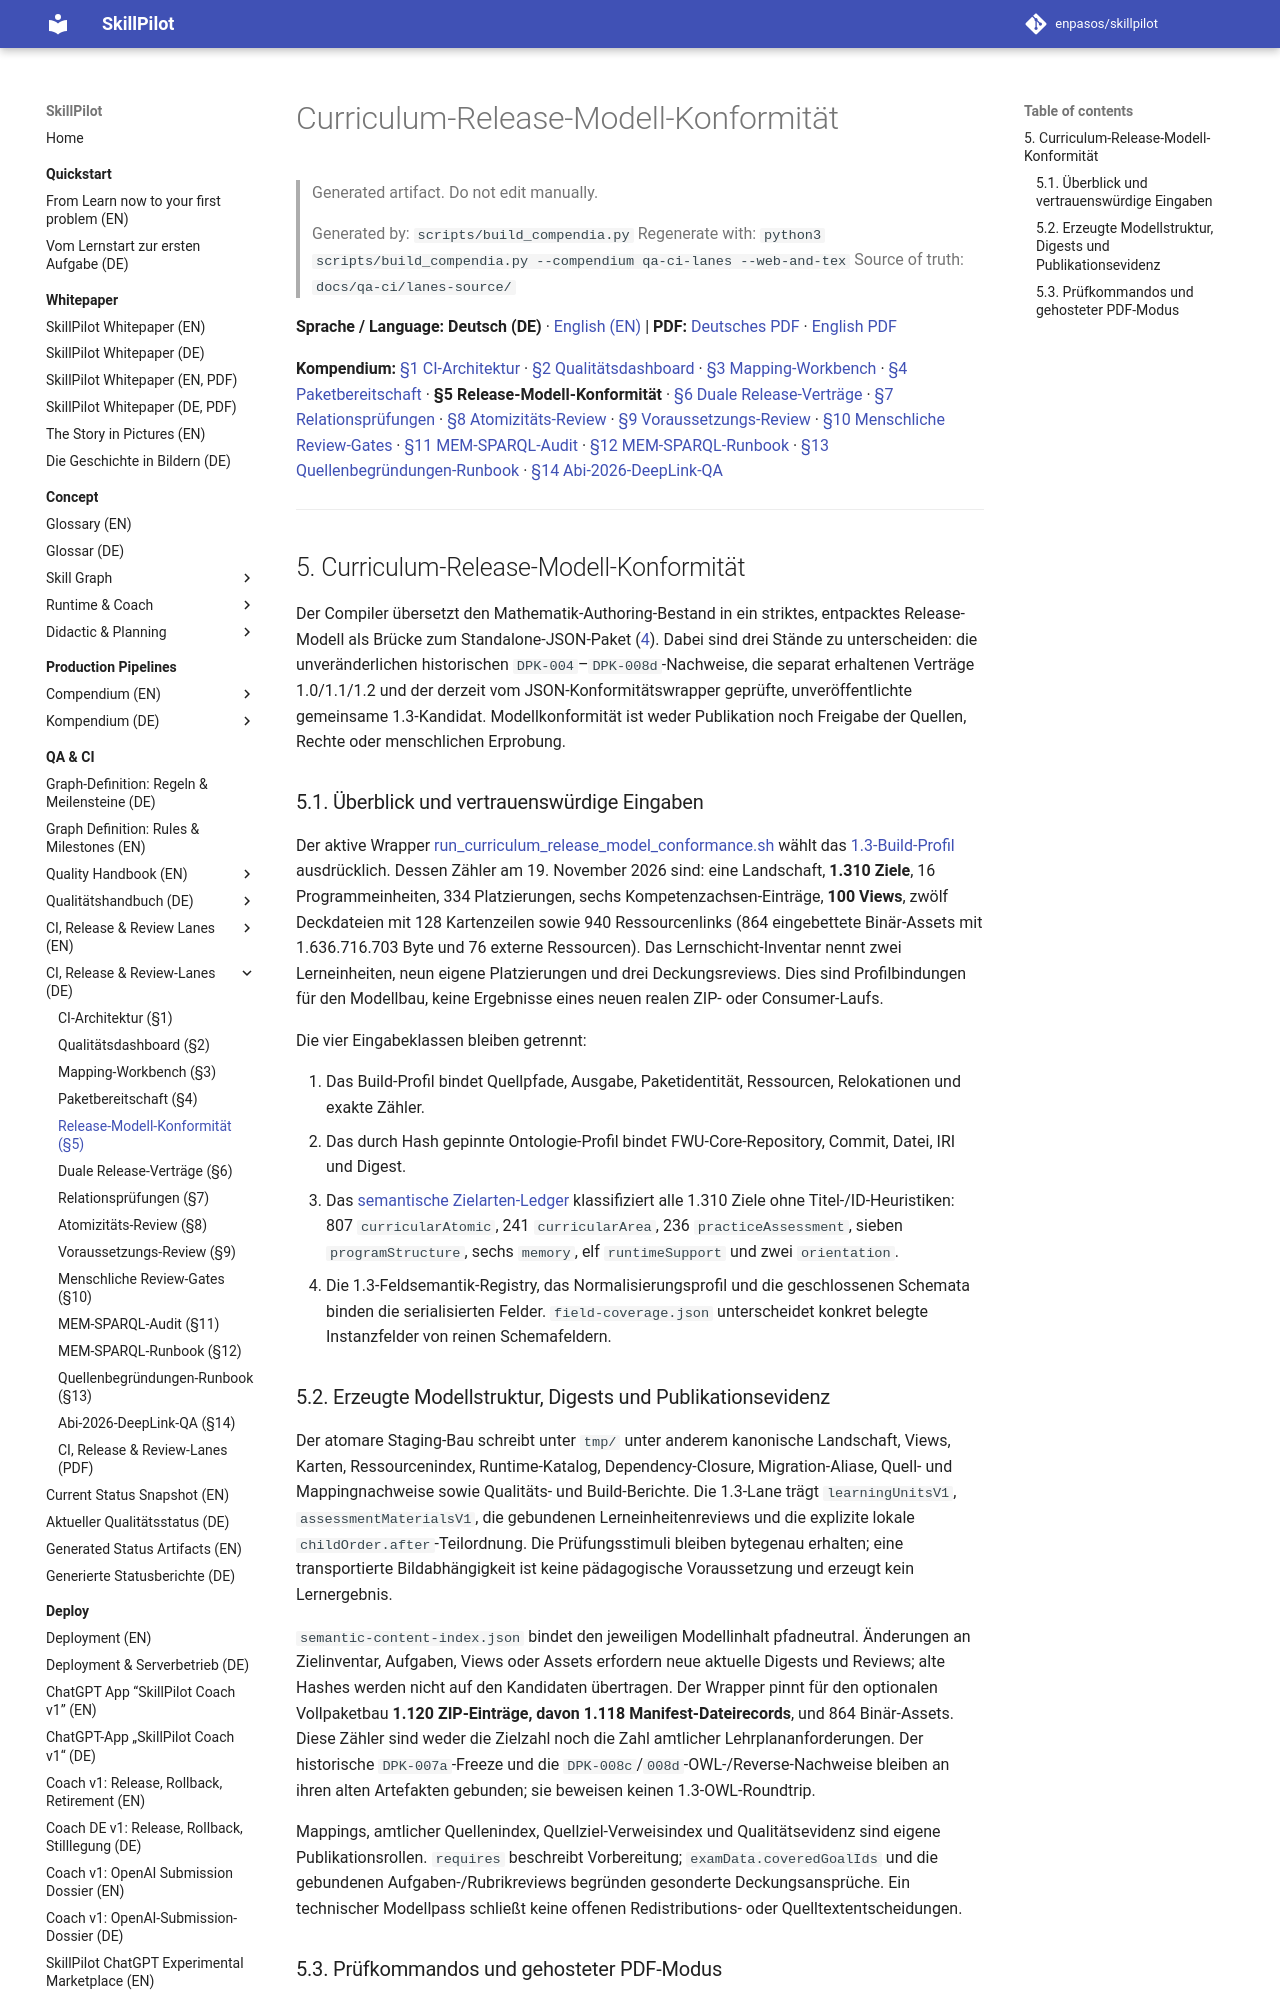

repository: enpasos/skillpilot · page: qa-ci/curriculum-release-model-conformance.de/index.html · generator: mkdocs

# Curriculum-Release-Modell-Konformität

> Generated artifact. Do not edit manually.
>
> Generated by: `scripts/build_compendia.py`
> Regenerate with: `python3 scripts/build_compendia.py --compendium qa-ci-lanes --web-and-tex`
> Source of truth: `docs/qa-ci/lanes-source/`

**Sprache / Language:** **Deutsch (DE)** · [English (EN)](curriculum-release-model-conformance.md) | **PDF:** [Deutsches PDF](skillpilot-qa-lanes-and-release-contracts.de.pdf) · [English PDF](skillpilot-qa-lanes-and-release-contracts.en.pdf)

**Kompendium:** [§1 CI-Architektur](ci.de.md) · [§2 Qualitätsdashboard](curriculum-quality-dashboard.de.md) · [§3 Mapping-Workbench](curriculum-mapping-workbench.de.md) · [§4 Paketbereitschaft](curriculum-package-readiness.de.md) · **§5 Release-Modell-Konformität** · [§6 Duale Release-Verträge](dual-curriculum-release-contracts.de.md) · [§7 Relationsprüfungen](relation-checks.de.md) · [§8 Atomizitäts-Review](atomic-review-process.de.md) · [§9 Voraussetzungs-Review](requires-review-process.de.md) · [§10 Menschliche Review-Gates](curriculum-package-human-review-gates.md) · [§11 MEM-SPARQL-Audit](mem-sparql-consistency.de.md) · [§12 MEM-SPARQL-Runbook](mem-sparql-consistency-runbook.de.md) · [§13 Quellenbegründungen-Runbook](goal-source-rationales-runbook.de.md) · [§14 Abi-2026-DeepLink-QA](abi26-mathe-deeplink-mvp.md)

---
<a id="sec-qal-release-model"></a>
## 5. Curriculum-Release-Modell-Konformität

Der Compiler übersetzt den Mathematik-Authoring-Bestand in ein striktes, entpacktes Release-Modell als Brücke zum Standalone-JSON-Paket ([4](curriculum-package-readiness.de.md#sec-qal-package-readiness)). Dabei sind drei Stände zu unterscheiden: die unveränderlichen historischen `DPK-004`–`DPK-008d`-Nachweise, die separat erhaltenen Verträge 1.0/1.1/1.2 und der derzeit vom JSON-Konformitätswrapper geprüfte, unveröffentlichte gemeinsame 1.3-Kandidat. Modellkonformität ist weder Publikation noch Freigabe der Quellen, Rechte oder menschlichen Erprobung.

<a id="sec-qal-release-inputs"></a>
### 5.1. Überblick und vertrauenswürdige Eingaben

Der aktive Wrapper [run_curriculum_release_model_conformance.sh](https://github.com/enpasos/skillpilot/blob/main/scripts/run_curriculum_release_model_conformance.sh) wählt das [1.3-Build-Profil](https://github.com/enpasos/skillpilot/blob/main/contracts/curriculum-package/v1.3/profiles/de-gymnasium-mathematik-release-model-v1.3.profile.json) ausdrücklich. Dessen Zähler am 19. November 2026 sind: eine Landschaft, **1.310 Ziele**, 16 Programmeinheiten, 334 Platzierungen, sechs Kompetenzachsen-Einträge, **100 Views**, zwölf Deckdateien mit 128 Kartenzeilen sowie 940 Ressourcenlinks (864 eingebettete Binär-Assets mit 1.636.716.703 Byte und 76 externe Ressourcen). Das Lernschicht-Inventar nennt zwei Lerneinheiten, neun eigene Platzierungen und drei Deckungsreviews. Dies sind Profilbindungen für den Modellbau, keine Ergebnisse eines neuen realen ZIP- oder Consumer-Laufs.

Die vier Eingabeklassen bleiben getrennt:

1. Das Build-Profil bindet Quellpfade, Ausgabe, Paketidentität, Ressourcen, Relokationen und exakte Zähler.
2. Das durch Hash gepinnte Ontologie-Profil bindet FWU-Core-Repository, Commit, Datei, IRI und Digest.
3. Das [semantische Zielarten-Ledger](https://github.com/enpasos/skillpilot/blob/main/curricula/DE/Gymnasium/quality/release-model/mathematik.semantic-kinds.json) klassifiziert alle 1.310 Ziele ohne Titel-/ID-Heuristiken: 807 `curricularAtomic`, 241 `curricularArea`, 236 `practiceAssessment`, sieben `programStructure`, sechs `memory`, elf `runtimeSupport` und zwei `orientation`.
4. Die 1.3-Feldsemantik-Registry, das Normalisierungsprofil und die geschlossenen Schemata binden die serialisierten Felder. `field-coverage.json` unterscheidet konkret belegte Instanzfelder von reinen Schemafeldern.

<a id="sec-qal-release-structure"></a>
